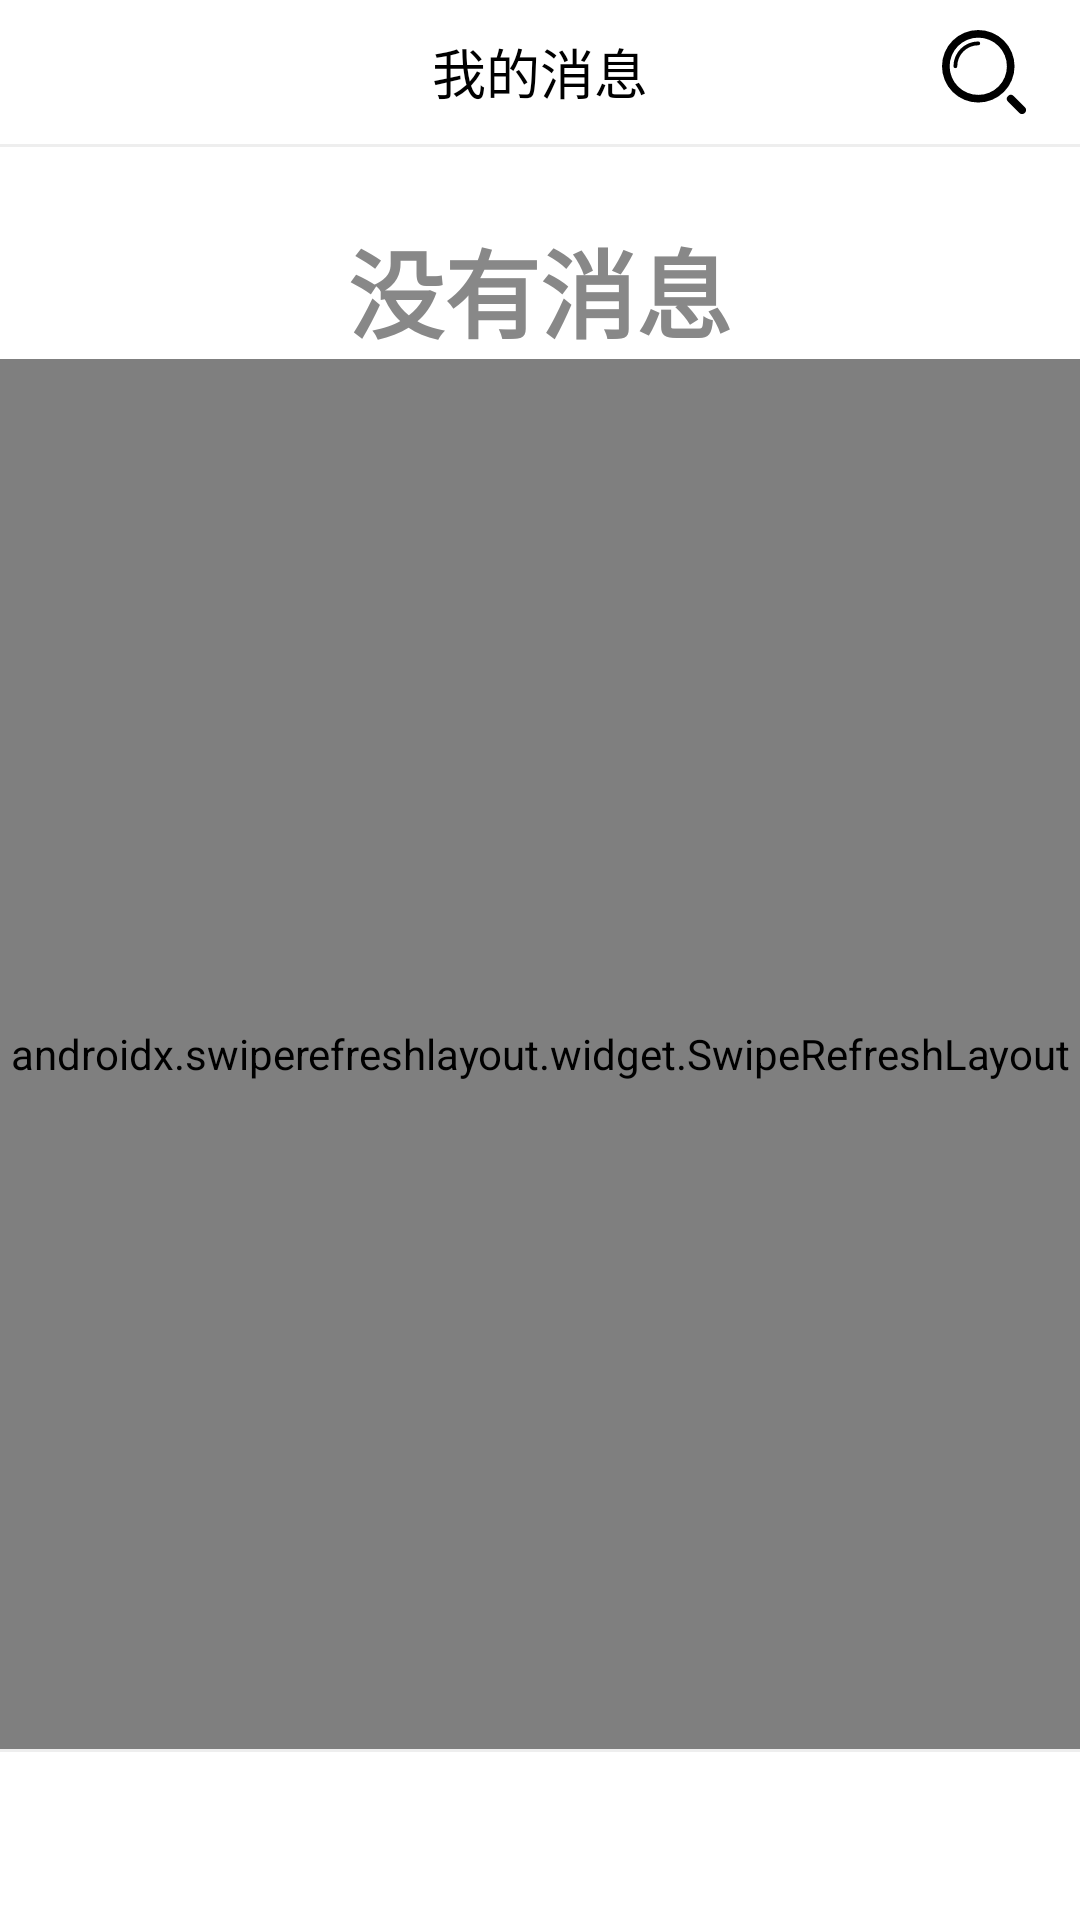

Produce the Android XML layout that renders to this screen, including the resource entries it uses.
<!-- AndroidManifest.xml: application theme Theme.VideoShare -->
<!-- res/layout/fragment_message.xml -->
<?xml version="1.0" encoding="utf-8"?>
<LinearLayout xmlns:android="http://schemas.android.com/apk/res/android"
    xmlns:app="http://schemas.android.com/apk/res-auto"
    xmlns:tools="http://schemas.android.com/tools"
    android:layout_width="match_parent"
    android:layout_height="match_parent"
    android:background="@color/white"
    android:orientation="vertical">

    <View
        android:id="@+id/state_bar_fill"
        android:layout_width="match_parent"
        android:layout_height="0dp" />

    <FrameLayout
        android:layout_width="match_parent"
        android:layout_height="48dp"
        android:paddingStart="8dp"
        android:paddingEnd="8dp">

        <ImageView
            android:id="@+id/create_model"
            android:layout_width="48dp"
            android:layout_height="48dp"
            android:padding="10dp"
            android:src="@drawable/ic_baseline_add_circle_outline_24"
            app:tint="@color/black" />

        <TextView
            android:layout_width="wrap_content"
            android:layout_height="wrap_content"
            android:layout_gravity="center"
            android:text="我的消息"
            android:textColor="@color/black"
            android:textSize="18sp" />

        <ImageView
            android:id="@+id/search"
            android:layout_width="48dp"
            android:layout_height="48dp"
            android:layout_gravity="end"
            android:padding="10dp"
            android:src="@drawable/ic_search"
            app:tint="@color/black" />

    </FrameLayout>

    <View
        android:layout_width="match_parent"
        android:layout_height="1dp"
        android:background="@color/gray_eee" />

    <TextView
        android:id="@+id/empty"
        android:layout_width="match_parent"
        android:layout_height="wrap_content"
        android:layout_marginTop="24dp"
        android:gravity="center"
        android:text="没有消息"
        android:textColor="@color/gray_888"
        android:textSize="32sp"
        android:textStyle="bold" />

    <androidx.swiperefreshlayout.widget.SwipeRefreshLayout
        android:layout_width="match_parent"
        android:id="@+id/swipe"
        android:layout_weight="1"
        android:layout_height="0dp">

        <androidx.recyclerview.widget.RecyclerView
            android:id="@+id/recycler"
            android:layout_width="match_parent"
            android:layout_height="match_parent"
            app:layoutManager="androidx.recyclerview.widget.LinearLayoutManager" />

    </androidx.swiperefreshlayout.widget.SwipeRefreshLayout>

    <View
        android:layout_width="match_parent"
        android:layout_height="1dp"
        android:layout_marginBottom="56dp"
        android:background="@color/gray_eee" />

</LinearLayout>
<!-- resources referenced by this layout -->
<resources>
  <color name="black">#FF000000</color>
  <color name="gray_888">#888888</color>
  <color name="gray_eee">#EEEEEE</color>
  <color name="white">#FFFFFFFF</color>
  <!-- drawable ic_search (drawable) -->
  <?xml version="1.0" encoding="utf-8"?>
  <vector xmlns:android="http://schemas.android.com/apk/res/android"
      xmlns:tools="http://schemas.android.com/tools"
      android:width="24dp"
      android:height="24dp"
      android:viewportWidth="1024"
      android:viewportHeight="1024">
      <path
          android:fillColor="@color/black"
          android:pathData="M442.181818 186.181818A256 256 0 0 0 186.181818 442.181818a23.272727 23.272727 0 0 1-46.545454 0A302.545455 302.545455 0 0 1 442.181818 139.636364a23.272727 23.272727 0 1 1 0 46.545454z m567.342546 823.319273a48.197818 48.197818 0 0 1-68.165819 0l-136.354909-136.331636a48.197818 48.197818 0 0 1 68.165819-68.165819l136.331636 136.331637a48.197818 48.197818 0 0 1 0.023273 68.165818zM442.181818 884.363636a442.181818 442.181818 0 1 1 442.181818-442.181818 442.181818 442.181818 0 0 1-442.181818 442.181818z m0-791.272727a349.090909 349.090909 0 1 0 349.090909 349.090909A349.090909 349.090909 0 0 0 442.181818 93.090909z" />
  </vector>
  <style name="Theme.VideoShare" parent="Theme.MaterialComponents.DayNight.DarkActionBar">
          
  
          <item name="colorPrimary">@color/teal_200</item>
  
          <item name="colorPrimaryVariant">@color/teal_700</item>
          <item name="colorOnPrimary">@color/white</item>
          
          <item name="colorSecondary">@color/teal_200</item>
          <item name="colorSecondaryVariant">@color/teal_700</item>
          <item name="colorOnSecondary">@color/black</item>
          
          <item name="android:statusBarColor" tools:targetApi="l">?attr/colorPrimaryVariant</item>
          
      </style>
  <color name="teal_200">#FF03DAC5</color>
  <color name="teal_700">#FF018786</color>
</resources>
